Run: headless pygame with SDL's dummy video driver; simulated clock (each Clock.tick advances the game by its frame time, no real sleeping); random seed 0; keys injected as events and as key.get_pressed() state; mouse plan: one left click at the window centre at the start of phase 2, then a move to the lower-right quarter at the start of phase 3.
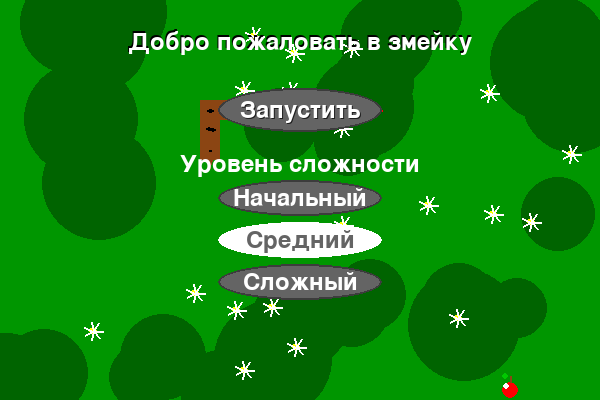
Frame 1 of 4 · flips 1–60 · no input
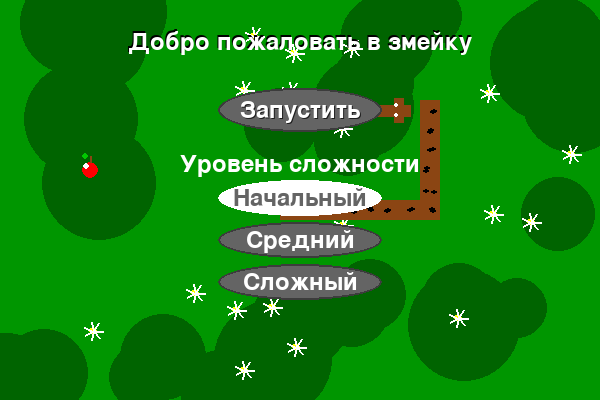
Frame 2 of 4 · flips 61–180 · clicked the window centre · tapped SPACE, RETURN · held RIGHT (→), D
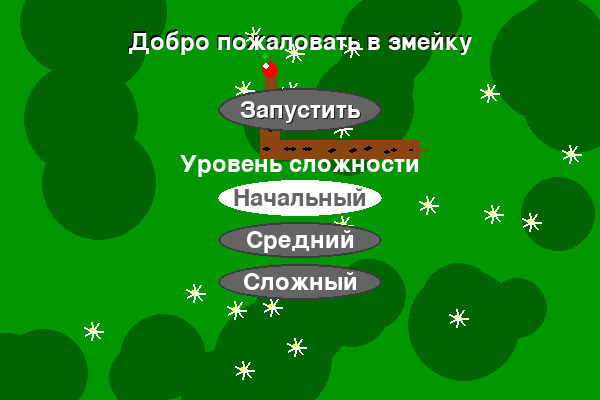
Frame 3 of 4 · flips 181–300 · moved the mouse to the lower-right quarter · held DOWN (↓), S
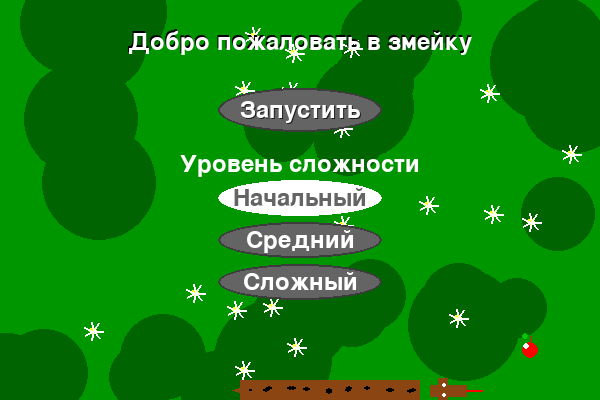
Frame 4 of 4 · flips 301–420 · held LEFT (←), A, UP (↑), W

The pygame program that drew these frames:

import pygame
import random
import sys
import math

# Инициализация Pygame
pygame.init()
# Размеры окна и блоков
WIDTH, HEIGHT = 600, 400
BLOCK_SIZE = 20  # более мелкая детализация
FPS = 10

difficulty_buttons = [
    {"label": "Начальный", "fps": 7},
    {"label": "Средний", "fps": 10},
    {"label": "Сложный", "fps": 13}
]
selected_difficulty = 1  # индекс по умолчанию: Средний

# Цвета
BLACK = (0, 0, 0)
GREEN = (0, 255, 0)
RED   = (255, 0, 0)
WHITE = (255, 255, 255)
GRAY  = (100, 100, 100)

screen = pygame.display.set_mode((WIDTH, HEIGHT))
clock = pygame.time.Clock()
font = pygame.font.SysFont(None, 36)

high_score = 0

def random_food():
    return (
        random.randint(0, (WIDTH - BLOCK_SIZE) // BLOCK_SIZE) * BLOCK_SIZE,
        random.randint(0, (HEIGHT - BLOCK_SIZE) // BLOCK_SIZE) * BLOCK_SIZE
    )

# Единый фон с ромашками и пятнами
def draw_background():
    screen.fill((0, 150, 0))
    # Размытые пятна
    for _ in range(30):
        x = random.randint(0, WIDTH)
        y = random.randint(0, HEIGHT)
        radius = random.randint(30, 60)
        pygame.draw.circle(screen, (0, 100, 0), (x, y), radius)
    # Ромашки
    for _ in range(random.randint(10, 20)):
        cx = random.randint(20, WIDTH - 20)
        cy = random.randint(20, HEIGHT - 20)
        pygame.draw.circle(screen, (255, 255, 0), (cx, cy), 4)
        for angle in range(0, 360, 51):
            inner_dx = int(1 * math.cos(math.radians(angle)))
            inner_dy = int(1 * math.sin(math.radians(angle)))
            dx = int(10 * math.cos(math.radians(angle)))
            dy = int(10 * math.sin(math.radians(angle)))
            pygame.draw.line(screen, WHITE,
                             (cx + inner_dx, cy + inner_dy),
                             (cx + dx, cy + dy), 2)


# Отрисовка объектов
def draw_snake_detailed(screen, snake, direction):
    if not snake:
        return
    # Голова
    head = snake[0]
    hx, hy = head
    cx = hx + BLOCK_SIZE // 2
    cy = hy + BLOCK_SIZE // 2
    angle = 0
    if direction == (BLOCK_SIZE, 0):
        angle = 0
    elif direction == (0, BLOCK_SIZE):
        angle = 90
    elif direction == (-BLOCK_SIZE, 0):
        angle = 180
    elif direction == (0, -BLOCK_SIZE):
        angle = -90
    # Голова — Т-образная, цвет тела
    t_len = BLOCK_SIZE * 1.8
    t_w = BLOCK_SIZE * 0.6
    t_end = (cx + t_len * math.cos(math.radians(angle)),
             cy + t_len * math.sin(math.radians(angle)))
    t_start = (cx, cy)
    pygame.draw.line(screen, (139, 69, 19), t_start, t_end, int(t_w))
    # "Крышка" T
    cap_w = BLOCK_SIZE * 1.2
    cap_offset = BLOCK_SIZE * 0.6
    cap_center = (cx + cap_offset * math.cos(math.radians(angle)),
                  cy + cap_offset * math.sin(math.radians(angle)))
    perp_angle = angle + 90
    cap1 = (cap_center[0] + cap_w/2 * math.cos(math.radians(perp_angle)),
            cap_center[1] + cap_w/2 * math.sin(math.radians(perp_angle)))
    cap2 = (cap_center[0] - cap_w/2 * math.cos(math.radians(perp_angle)),
            cap_center[1] - cap_w/2 * math.sin(math.radians(perp_angle)))
    pygame.draw.line(screen, (139, 69, 19), cap1, cap2, int(BLOCK_SIZE * 0.5))
    # Глаза
    eye_dist = BLOCK_SIZE * 0.25
    eye_offset = BLOCK_SIZE * 0.7
    ex1 = cx + eye_offset * math.cos(math.radians(angle)) + eye_dist * math.cos(math.radians(angle+90))
    ey1 = cy + eye_offset * math.sin(math.radians(angle)) + eye_dist * math.sin(math.radians(angle+90))
    ex2 = cx + eye_offset * math.cos(math.radians(angle)) - eye_dist * math.cos(math.radians(angle+90))
    ey2 = cy + eye_offset * math.sin(math.radians(angle)) - eye_dist * math.sin(math.radians(angle+90))
    pygame.draw.circle(screen, WHITE, (int(ex1), int(ey1)), 2)
    pygame.draw.circle(screen, WHITE, (int(ex2), int(ey2)), 2)
    # Язык
    tongue_len = BLOCK_SIZE * 0.8
    tx = cx + (t_len + tongue_len) * math.cos(math.radians(angle))
    ty = cy + (t_len + tongue_len) * math.sin(math.radians(angle))
    pygame.draw.line(screen, RED, t_end, (tx, ty), 2)
    # Туловище (всё кроме головы)
    for i, (x, y) in enumerate(snake[1:], 1):
        pygame.draw.rect(screen, (139, 69, 19), pygame.Rect(x, y, BLOCK_SIZE, BLOCK_SIZE))
        c = (x + BLOCK_SIZE // 2, y + BLOCK_SIZE // 2)
        # Пятнышки
        random.seed(x*10000+y)
        for j in range(2):
            ox = int(BLOCK_SIZE*0.5 * (random.random()-0.5))
            oy = int(BLOCK_SIZE*0.3 * (random.random()-0.5))
            spot_rect = pygame.Rect(c[0]+ox-3, c[1]+oy-2, 6, 4)
            pygame.draw.ellipse(screen, BLACK, spot_rect)
    # Хвост
    if len(snake) > 1:
        tail = snake[-1]
        tx_, ty_ = tail
        tcx = tx_ + BLOCK_SIZE // 2
        tcy = ty_ + BLOCK_SIZE // 2
        if len(snake) >= 2:
            px, py = snake[-2]
            dx = tcx - (px + BLOCK_SIZE // 2)
            dy = tcy - (py + BLOCK_SIZE // 2)
            norm = math.hypot(dx, dy)
            if norm == 0:
                norm = 1
            dx /= norm
            dy /= norm
        else:
            dx, dy = 1, 0
        tip = (tcx + dx * BLOCK_SIZE * 0.9, tcy + dy * BLOCK_SIZE * 0.9)
        base1 = (tcx - dx * BLOCK_SIZE * 0.4 + dy * BLOCK_SIZE * 0.4, tcy - dy * BLOCK_SIZE * 0.4 - dx * BLOCK_SIZE * 0.4)
        base2 = (tcx - dx * BLOCK_SIZE * 0.4 - dy * BLOCK_SIZE * 0.4, tcy - dy * BLOCK_SIZE * 0.4 + dx * BLOCK_SIZE * 0.4)
        pygame.draw.polygon(screen, (139, 69, 19), [tip, base1, base2])
        for j in range(2):
            ox = int(BLOCK_SIZE*0.15 * (random.random()-0.5))
            oy = int(BLOCK_SIZE*0.15 * (random.random()-0.5))
            spot_rect = pygame.Rect(tcx+ox-1, tcy+oy-1, 3, 2)
            pygame.draw.ellipse(screen, BLACK, spot_rect)

def draw_food(food):
    x, y = food
    center = (x + BLOCK_SIZE // 2, y + BLOCK_SIZE // 2)
    radius = BLOCK_SIZE // 2 - 2

    # Яблоко (красный круг)
    pygame.draw.circle(screen, RED, center, radius)

    # Отблеск (маленький белый круг)
    pygame.draw.circle(screen, WHITE, (center[0] - 4, center[1] - 4), 3)

    # Ветка (коричневая линия)
    pygame.draw.line(screen, (139, 69, 19), (center[0], center[1] - radius),
                     (center[0], center[1] - radius - 6), 2)

    # Листик (зелёный круг)
    pygame.draw.circle(screen, (0, 200, 0), (center[0] - 5, center[1] - radius - 6), 3)

# Отрисовка счёта во время игры
def draw_score(score):
    text = font.render(f"Score: {score}", True, WHITE)
    screen.blit(text, (10, 10))

# Отрисовка лучшего счёта в главном меню
def draw_best_score():
    if high_score > 0:
        small_font = pygame.font.SysFont(None, int(36 * 0.7))
        text = small_font.render(f"Лучший счёт: {high_score}", True, WHITE)
        screen.blit(text, (10, 10))

# Логика меню
# Главное меню
def show_main_menu():
    global selected_difficulty
    menu_snake = [(100 - i * BLOCK_SIZE, 100) for i in range(6)]
    menu_food = random_food()
    menu_dir = (BLOCK_SIZE, 0)

    # Кнопки сложности — теперь столбик, высота 80% от "Запустить"
    button_width = 160
    button_height = 40
    y_offset = 30
    start_y = y_offset + 60
    launch_button_rect = pygame.Rect(WIDTH // 2 - button_width // 2, start_y, button_width, button_height)
    diff_label_gap = 22
    diff_buttons_gap = 10
    diff_button_height = int(button_height * 0.8)
    diff_button_width = button_width
    diff_label_y = start_y + button_height + diff_label_gap
    diff_buttons_start_y = diff_label_y + 30
    difficulty_button_rects = []
    for i in range(len(difficulty_buttons)):
        rect = pygame.Rect(
            WIDTH // 2 - diff_button_width // 2,
            diff_buttons_start_y + i * (diff_button_height + diff_buttons_gap),
            diff_button_width, diff_button_height
        )
        difficulty_button_rects.append(rect)

    while True:
        # Фон
        random.seed(42)
        draw_background()
        # Змейка и еда
        draw_snake_detailed(screen, menu_snake, menu_dir)
        if not launch_button_rect.collidepoint(menu_food):
            draw_food(menu_food)

        # Заголовок
        title_text = font.render("Добро пожаловать в змейку", True, WHITE)
        shadow_text = font.render("Добро пожаловать в змейку", True, BLACK)
        screen.blit(shadow_text, (WIDTH // 2 - title_text.get_width() // 2 - 1, y_offset - 2))
        screen.blit(title_text, (WIDTH // 2 - title_text.get_width() // 2, y_offset))

        # Кнопка "Запустить"
        pygame.draw.ellipse(screen, (60, 60, 60), launch_button_rect.inflate(4, 4))
        pygame.draw.ellipse(screen, GRAY, launch_button_rect)
        button_text = font.render("Запустить", True, WHITE)
        text_rect = button_text.get_rect(center=launch_button_rect.center)
        shadow = font.render("Запустить", True, (30, 30, 30))
        screen.blit(shadow, text_rect.move(1, 1))
        screen.blit(button_text, text_rect)

        # "Уровень сложности"
        diff_label = font.render("Уровень сложности", True, WHITE)
        screen.blit(diff_label, (WIDTH // 2 - diff_label.get_width() // 2, diff_label_y))

        # Кнопки сложности (столбик)
        for i, rect in enumerate(difficulty_button_rects):
            if i == selected_difficulty:
                pygame.draw.ellipse(screen, WHITE, rect.inflate(4, 4))
                pygame.draw.ellipse(screen, WHITE, rect)
                label = font.render(difficulty_buttons[i]["label"], True, GRAY)
                label_rect = label.get_rect(center=rect.center)
                screen.blit(label, label_rect)
            else:
                pygame.draw.ellipse(screen, (60, 60, 60), rect.inflate(4, 4))
                pygame.draw.ellipse(screen, GRAY, rect)
                label = font.render(difficulty_buttons[i]["label"], True, WHITE)
                label_rect = label.get_rect(center=rect.center)
                screen.blit(label, label_rect)

        draw_best_score()

        # Анимация змейки
        sx, sy = menu_snake[0]
        fx, fy = menu_food
        if sx != fx:
            dx = BLOCK_SIZE if fx > sx else -BLOCK_SIZE
            dy = 0
        elif sy != fy:
            dx = 0
            dy = BLOCK_SIZE if fy > sy else -BLOCK_SIZE
        else:
            dx, dy = menu_dir
        next_pos = ((menu_snake[0][0] + dx) % WIDTH, (menu_snake[0][1] + dy) % HEIGHT)
        if next_pos in menu_snake:
            if dx != 0:
                alt_pos = ((menu_snake[0][0]) % WIDTH, (menu_snake[0][1] - BLOCK_SIZE) % HEIGHT)
                if alt_pos not in menu_snake:
                    dx, dy = 0, -BLOCK_SIZE
                else:
                    alt_pos = ((menu_snake[0][0]) % WIDTH, (menu_snake[0][1] + BLOCK_SIZE) % HEIGHT)
                    if alt_pos not in menu_snake:
                        dx, dy = 0, BLOCK_SIZE
                    else:
                        dx, dy = menu_dir
            elif dy != 0:
                alt_pos = ((menu_snake[0][0] - BLOCK_SIZE) % WIDTH, (menu_snake[0][1]) % HEIGHT)
                if alt_pos not in menu_snake:
                    dx, dy = -BLOCK_SIZE, 0
                else:
                    alt_pos = ((menu_snake[0][0] + BLOCK_SIZE) % WIDTH, (menu_snake[0][1]) % HEIGHT)
                    if alt_pos not in menu_snake:
                        dx, dy = BLOCK_SIZE, 0
                    else:
                        dx, dy = menu_dir
        menu_dir = (dx, dy)
        head_x = (menu_snake[0][0] + menu_dir[0]) % WIDTH
        head_y = (menu_snake[0][1] + menu_dir[1]) % HEIGHT
        head = (head_x, head_y)
        if head not in menu_snake:
            menu_snake.insert(0, head)
        if head == menu_food:
            menu_food = random_food()
        else:
            menu_snake.pop()

        pygame.display.flip()
        clock.tick(FPS)

        for event in pygame.event.get():
            if event.type == pygame.QUIT:
                pygame.quit()
                sys.exit()
            if event.type == pygame.MOUSEBUTTONDOWN:
                if launch_button_rect.collidepoint(event.pos):
                    return
                for i, rect in enumerate(difficulty_button_rects):
                    if rect.collidepoint(event.pos):
                        selected_difficulty = i

# Обработка ввода: WASD и стрелки
def get_new_direction(current_direction):
    keys = pygame.key.get_pressed()

    # Словарь возможных направлений: клавиша -> направление
    key_direction_map = {
        # Стрелки
        pygame.K_UP:    (0, -BLOCK_SIZE),
        pygame.K_DOWN:  (0, BLOCK_SIZE),
        pygame.K_LEFT:  (-BLOCK_SIZE, 0),
        pygame.K_RIGHT: (BLOCK_SIZE, 0),
        # WASD
        pygame.K_w: (0, -BLOCK_SIZE),
        pygame.K_s: (0, BLOCK_SIZE),
        pygame.K_a: (-BLOCK_SIZE, 0),
        pygame.K_d: (BLOCK_SIZE, 0),
    }

    for key, new_dir in key_direction_map.items():
        if keys[key]:
            # Запрещаем разворот на 180 градусов
            if (new_dir[0] != -current_direction[0] or
                new_dir[1] != -current_direction[1]):
                return new_dir

    return current_direction  # если ничего не нажато — продолжаем текущее направление

# Обработка столкновений
# Экран окончания игры (не главное меню)
def show_game_over(score):
    global high_score
    if score > high_score:
        high_score = score
    # Фон
    random.seed(42)
    draw_background()
    # Текст
    game_over_text = font.render("Конец игры", True, RED)
    score_text = font.render(f"Score: {score}", True, WHITE)
    high_score_text = font.render(f"Best: {high_score}", True, WHITE)
    screen.blit(game_over_text, (WIDTH // 2 - 80, HEIGHT // 2 - 60))
    screen.blit(score_text, (WIDTH // 2 - 60, HEIGHT // 2 - 20))
    screen.blit(high_score_text, (WIDTH // 2 - 60, HEIGHT // 2 + 10))

    # Анимированная змейка (как в меню, 2 сек) и кнопка "На главный экран"
    menu_snake = [(100 - i * BLOCK_SIZE, 100) for i in range(6)]
    menu_food = random_food()
    menu_dir = (BLOCK_SIZE, 0)
    menu_button_rect = pygame.Rect(WIDTH // 2 - 80, HEIGHT - 60, 160, 40)
    start_time = pygame.time.get_ticks()
    duration = 2000
    while True:
        random.seed(42)
        draw_background()
        screen.blit(game_over_text, (WIDTH // 2 - 80, HEIGHT // 2 - 60))
        screen.blit(score_text, (WIDTH // 2 - 60, HEIGHT // 2 - 20))
        screen.blit(high_score_text, (WIDTH // 2 - 60, HEIGHT // 2 + 10))
        draw_snake_detailed(screen, menu_snake, menu_dir)
        if not pygame.Rect(WIDTH // 2 - 80, HEIGHT // 2 + 60, 160, 40).collidepoint(menu_food):
            draw_food(menu_food)
        # Кнопка "На главный экран"
        pygame.draw.ellipse(screen, (60, 60, 60), menu_button_rect.inflate(4, 4))
        pygame.draw.ellipse(screen, GRAY, menu_button_rect)
        menu_text = font.render("На главный экран", True, WHITE)
        text_rect = menu_text.get_rect(center=menu_button_rect.center)
        shadow = font.render("На главный экран", True, (30, 30, 30))
        screen.blit(shadow, text_rect.move(1, 1))
        screen.blit(menu_text, text_rect)
        # Движение змейки
        sx, sy = menu_snake[0]
        fx, fy = menu_food
        if sx != fx:
            dx = BLOCK_SIZE if fx > sx else -BLOCK_SIZE
            dy = 0
        elif sy != fy:
            dx = 0
            dy = BLOCK_SIZE if fy > sy else -BLOCK_SIZE
        else:
            dx, dy = menu_dir
        next_pos = ((menu_snake[0][0] + dx) % WIDTH, (menu_snake[0][1] + dy) % HEIGHT)
        if next_pos in menu_snake:
            if dx != 0:
                alt_pos = ((menu_snake[0][0]) % WIDTH, (menu_snake[0][1] - BLOCK_SIZE) % HEIGHT)
                if alt_pos not in menu_snake:
                    dx, dy = 0, -BLOCK_SIZE
                else:
                    alt_pos = ((menu_snake[0][0]) % WIDTH, (menu_snake[0][1] + BLOCK_SIZE) % HEIGHT)
                    if alt_pos not in menu_snake:
                        dx, dy = 0, BLOCK_SIZE
                    else:
                        dx, dy = menu_dir
            elif dy != 0:
                alt_pos = ((menu_snake[0][0] - BLOCK_SIZE) % WIDTH, (menu_snake[0][1]) % HEIGHT)
                if alt_pos not in menu_snake:
                    dx, dy = -BLOCK_SIZE, 0
                else:
                    alt_pos = ((menu_snake[0][0] + BLOCK_SIZE) % WIDTH, (menu_snake[0][1]) % HEIGHT)
                    if alt_pos not in menu_snake:
                        dx, dy = BLOCK_SIZE, 0
                    else:
                        dx, dy = menu_dir
        menu_dir = (dx, dy)
        head_x = (menu_snake[0][0] + menu_dir[0]) % WIDTH
        head_y = (menu_snake[0][1] + menu_dir[1]) % HEIGHT
        head = (head_x, head_y)
        if head not in menu_snake:
            menu_snake.insert(0, head)
        if head == menu_food:
            menu_food = random_food()
        else:
            menu_snake.pop()
        pygame.display.flip()
        clock.tick(FPS)
        # События: кнопка "На главный экран"
        for event in pygame.event.get():
            if event.type == pygame.QUIT:
                pygame.quit()
                sys.exit()
            if event.type == pygame.MOUSEBUTTONDOWN:
                if menu_button_rect.collidepoint(event.pos):
                    return  # перейти в главное меню
        # Время анимации змейки — после 2 сек разрешить вернуться
        if pygame.time.get_ticks() - start_time > duration:
            # теперь разрешено кликать по кнопке (но мы её уже обработали выше)
            pass

# Движение
# Основной игровой цикл
def run_game():
    global FPS
    FPS = difficulty_buttons[selected_difficulty]["fps"]

    snake = [(100 - i * BLOCK_SIZE, 100) for i in range(6)]
    direction = (BLOCK_SIZE, 0)
    food = random_food()
    score = 0
    apples_eaten = 0
    big_food = None
    plus_one_pos = None
    plus_one_start_time = None
    plus_one_duration = 2000
    plus_three_pos = None
    plus_three_start_time = None

    while True:
        for event in pygame.event.get():
            if event.type == pygame.QUIT:
                pygame.quit()
                sys.exit()

        direction = get_new_direction(direction)
        head_x = (snake[0][0] + direction[0]) % WIDTH
        head_y = (snake[0][1] + direction[1]) % HEIGHT
        head = (head_x, head_y)
        snake.insert(0, head)

        # Обычное яблоко
        if head == food:
            score += 1
            apples_eaten += 1
            food = random_food()
            plus_one_pos = (head_x + BLOCK_SIZE // 2, head_y)
            plus_one_start_time = pygame.time.get_ticks()
            # Каждые 5 — большое яблоко
            if apples_eaten % 5 == 0 and big_food is None:
                while True:
                    candidate = random_food()
                    occupied_rects = [pygame.Rect(x, y, BLOCK_SIZE, BLOCK_SIZE) for x, y in snake]
                    big_rect = pygame.Rect(candidate[0], candidate[1], BLOCK_SIZE * 2, BLOCK_SIZE * 2)
                    if all(not r.colliderect(big_rect) for r in occupied_rects):
                        big_food = candidate
                        break
        # Большое яблоко
        elif big_food:
            head_rect = pygame.Rect(head_x, head_y, BLOCK_SIZE, BLOCK_SIZE)
            big_rect = pygame.Rect(big_food[0], big_food[1], BLOCK_SIZE * 2, BLOCK_SIZE * 2)
            if head_rect.colliderect(big_rect):
                score += 3
                big_food = None
                plus_three_pos = (head_x + BLOCK_SIZE // 2, head_y)
                plus_three_start_time = pygame.time.get_ticks()
            else:
                snake.pop()
        else:
            snake.pop()

        if head in snake[1:]:
            show_game_over(score)
            return

        random.seed(42)
        draw_background()
        draw_snake_detailed(screen, snake, direction)
        draw_food(food)
        # Большое яблоко
        if big_food:
            x, y = big_food
            center = (x + BLOCK_SIZE // 2, y + BLOCK_SIZE // 2)
            big_radius = BLOCK_SIZE * 2 - 2
            pygame.draw.circle(screen, BLACK, center, big_radius + 1)
            pygame.draw.circle(screen, RED, center, big_radius)
            # Отблеск
            pygame.draw.circle(screen, WHITE, (center[0] - 10, center[1] - 10), 7)
            # Ветка
            pygame.draw.line(screen, (139, 69, 19), (center[0], center[1] - big_radius),
                             (center[0], center[1] - big_radius - 12), 3)
            # Листик
            pygame.draw.circle(screen, (0, 200, 0), (center[0] - 12, center[1] - big_radius - 10), 6)

        draw_score(score)
        # "+1"
        if plus_one_pos and plus_one_start_time:
            elapsed = pygame.time.get_ticks() - plus_one_start_time
            if elapsed < plus_one_duration:
                y_offset = int((elapsed / plus_one_duration) * 30)
                plus_one_text = font.render("+1", True, WHITE)
                plus_one_shadow = font.render("+1", True, BLACK)
                x = plus_one_pos[0] - plus_one_text.get_width() // 2
                y = plus_one_pos[1] - y_offset
                screen.blit(plus_one_shadow, (x + 1, y + 1))
                screen.blit(plus_one_text, (x, y))
            else:
                plus_one_pos = None
                plus_one_start_time = None
        # "+3"
        if plus_three_pos and plus_three_start_time:
            elapsed = pygame.time.get_ticks() - plus_three_start_time
            if elapsed < plus_one_duration:
                y_offset = int((elapsed / plus_one_duration) * 30)
                plus_three_text = font.render("+3", True, WHITE)
                plus_three_shadow = font.render("+3", True, BLACK)
                x = plus_three_pos[0] - plus_three_text.get_width() // 2
                y = plus_three_pos[1] - y_offset
                screen.blit(plus_three_shadow, (x + 1, y + 1))
                screen.blit(plus_three_text, (x, y))
            else:
                plus_three_pos = None
                plus_three_start_time = None

        pygame.display.flip()
        clock.tick(FPS)

# Главный цикл программы
while True:
    show_main_menu()
    run_game()
